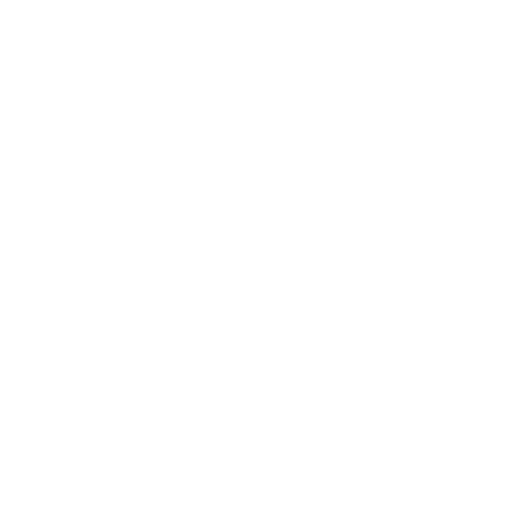
t = 0.00 s
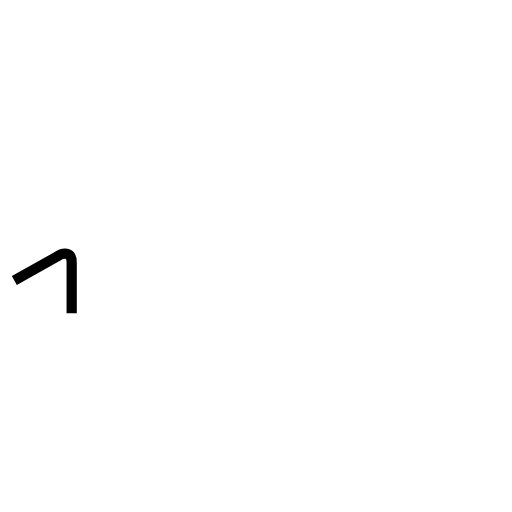
t = 0.35 s
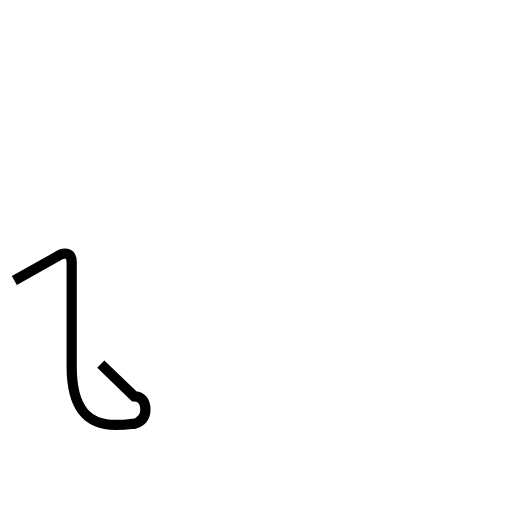
t = 1.06 s
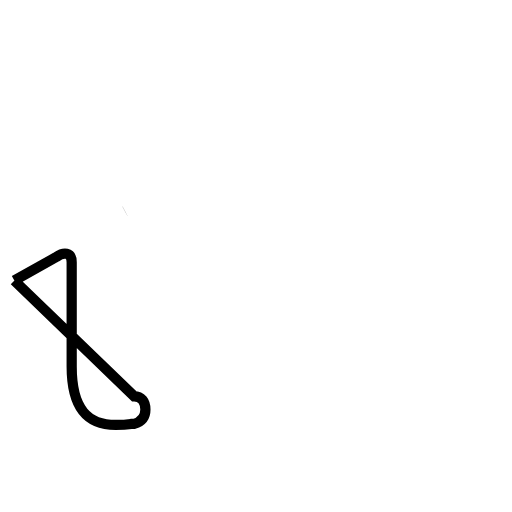
t = 1.42 s
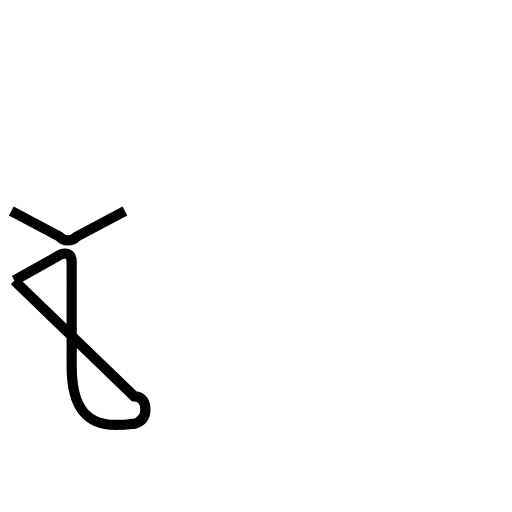
t = 1.79 s
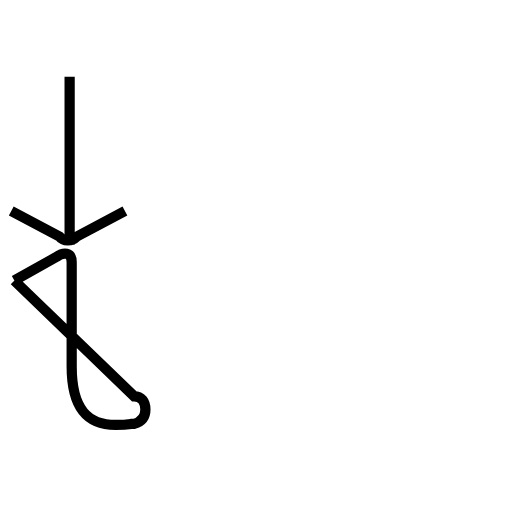
t = 2.28 s

The animated SVG that drew these frames (rendered in a browser with its animation timeline set to each time). Animation: 3 SMIL elements (animate=3); one cycle of 2.28 s.

<?xml version='1.0' encoding='utf-8'?>
<svg viewBox="0.0 -6.0 50.0 50.0" version="1.1" xmlns="http://www.w3.org/2000/svg"><rect x="-1000" y="-1000" width="2000" height="2000" stroke="white" fill="white" /><g style="fill:none;stroke:#000000;stroke-width:1"><path d="M 1.4 -16.6 L 5.5 -18.9 C 6.2 -19.4 7.0 -19.4 7.0 -18.4 L 7.0 -8.2 C 7.0 -4.0 8.6 -2.5 11.3 -2.5 C 11.8 -2.5 12.2 -2.5 12.8 -2.6 L 13.1 -2.6 C 13.8 -2.8 14.2 -3.2 14.2 -4.0 C 14.2 -4.8 13.8 -5.3 13.1 -5.3 L 1.4 -16.6 Z " transform="translate(0.0 38.0)" stroke-dasharray="47.15325452874114" stroke-dashoffset="47.15325452874114"><animate attributeName="stroke-dashoffset" from="47.15325452874114" to="0" dur="1.414597635862234s" begin="0s; anim_end.end" fill="freeze" id="anim0" /></path><path d="M 12.2 -23.4 L 7.5 -20.9 C 7.0 -20.4 6.2 -20.4 5.8 -20.9 L 1.1 -23.4 " transform="translate(0.0 38.0)" stroke-dasharray="12.561597973480799" stroke-dashoffset="12.561597973480799"><animate attributeName="stroke-dashoffset" from="12.561597973480799" to="0" dur="0.37684793920442394s" begin="anim0.end" fill="freeze" id="anim1" /></path><path d="M 6.8 -36.5 L 6.8 -20.1" transform="translate(0.0 38.0)" stroke-dasharray="16.4" stroke-dashoffset="16.4"><animate attributeName="stroke-dashoffset" from="16.4" to="0" dur="0.49199999999999994s" begin="anim1.end" fill="freeze" id="anim_end" /></path></g></svg>
